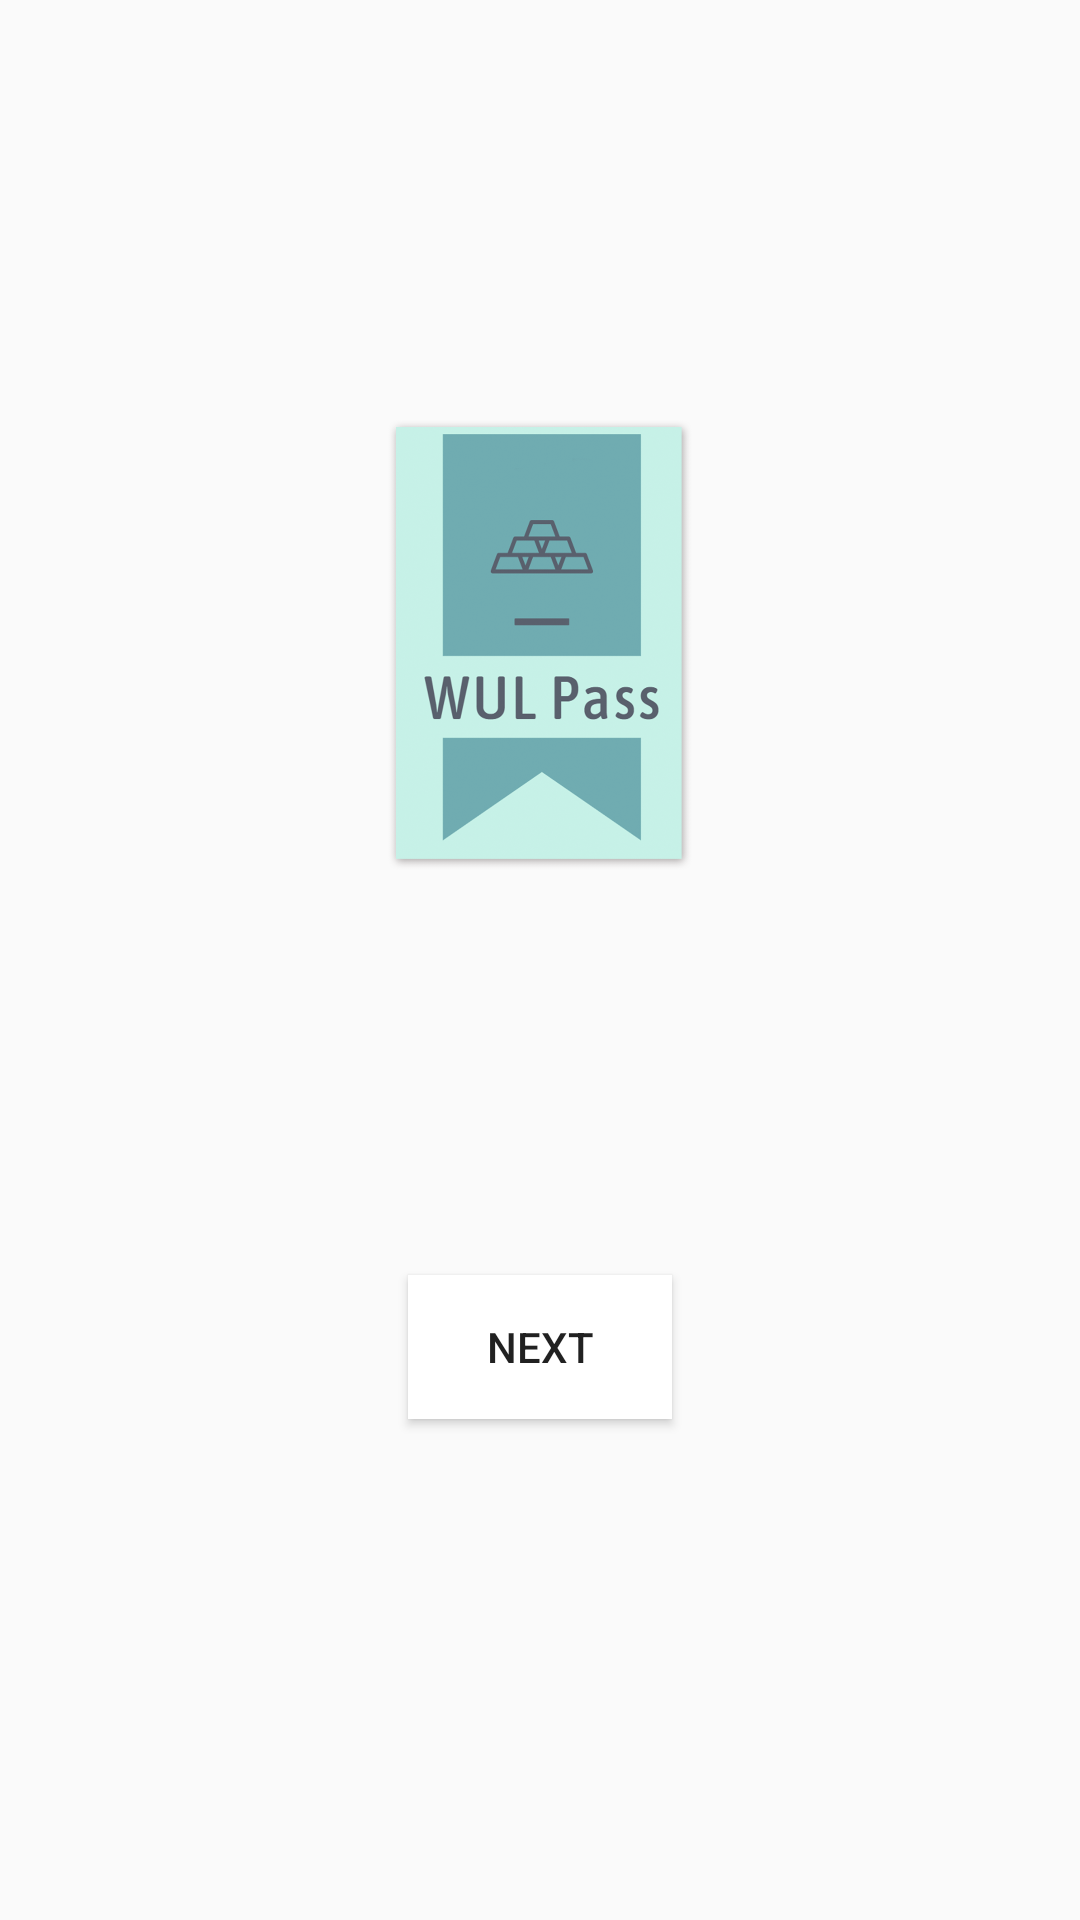

The Android layout XML behind this screen, and the referenced resources:
<!-- AndroidManifest.xml: application theme AppTheme -->
<!-- res/layout/flush_fragment.xml -->
<?xml version="1.0" encoding="utf-8"?>
<androidx.constraintlayout.widget.ConstraintLayout xmlns:android="http://schemas.android.com/apk/res/android"
    xmlns:app="http://schemas.android.com/apk/res-auto"
    xmlns:tools="http://schemas.android.com/tools"
    android:layout_width="match_parent"
    android:layout_height="match_parent">

    <ImageView
        android:id="@+id/textView"
        android:layout_width="150dp"
        android:layout_height="150dp"
        android:layout_marginTop="140dp"
        android:src="@drawable/logo"
        android:textSize="48sp"
        app:layout_constraintEnd_toEndOf="parent"
        app:layout_constraintStart_toStartOf="parent"
        app:layout_constraintTop_toTopOf="parent" />

    <TextView
        android:id="@+id/textView_log"
        android:layout_width="wrap_content"
        android:layout_height="wrap_content"
        android:textSize="24sp"
        app:layout_constraintBottom_toBottomOf="parent"
        app:layout_constraintEnd_toEndOf="parent"
        app:layout_constraintHorizontal_bias="0.498"
        app:layout_constraintStart_toStartOf="parent"
        app:layout_constraintTop_toBottomOf="@+id/textView"
        app:layout_constraintVertical_bias="1.0" />
    <Button
        android:id="@+id/btn_start"
        android:visibility="gone"
        android:layout_width="wrap_content"
        android:layout_height="wrap_content"
        android:background="#FFFFFF"
        android:text="start"
        app:layout_constraintBottom_toTopOf="@+id/textView_log"
        app:layout_constraintEnd_toEndOf="parent"
        app:layout_constraintHorizontal_bias="0.5"
        app:layout_constraintStart_toStartOf="parent"
        app:layout_constraintTop_toBottomOf="@+id/textView" />
    <Button
        android:id="@+id/btn_next"
        android:layout_width="wrap_content"
        android:layout_height="wrap_content"
        android:background="#FFFFFF"
        android:text="next"
        app:layout_constraintBottom_toTopOf="@+id/textView_log"
        app:layout_constraintEnd_toEndOf="parent"
        app:layout_constraintHorizontal_bias="0.5"
        app:layout_constraintStart_toStartOf="parent"
        app:layout_constraintTop_toBottomOf="@+id/textView" />

</androidx.constraintlayout.widget.ConstraintLayout>
<!-- resources referenced by this layout -->
<resources>
  <!-- drawable logo: png bitmap (drawable, 221482 bytes) -->
  <style name="AppTheme" parent="Theme.AppCompat.Light.DarkActionBar">
          
          <item name="colorPrimary">#7BBD27</item>
          <item name="colorPrimaryDark">@color/colorGray</item>
          <item name="colorAccent">@color/colorAccent</item>
      </style>
  <color name="colorGray">#8F777777</color>
  <color name="colorAccent">#03DAC5</color>
</resources>
